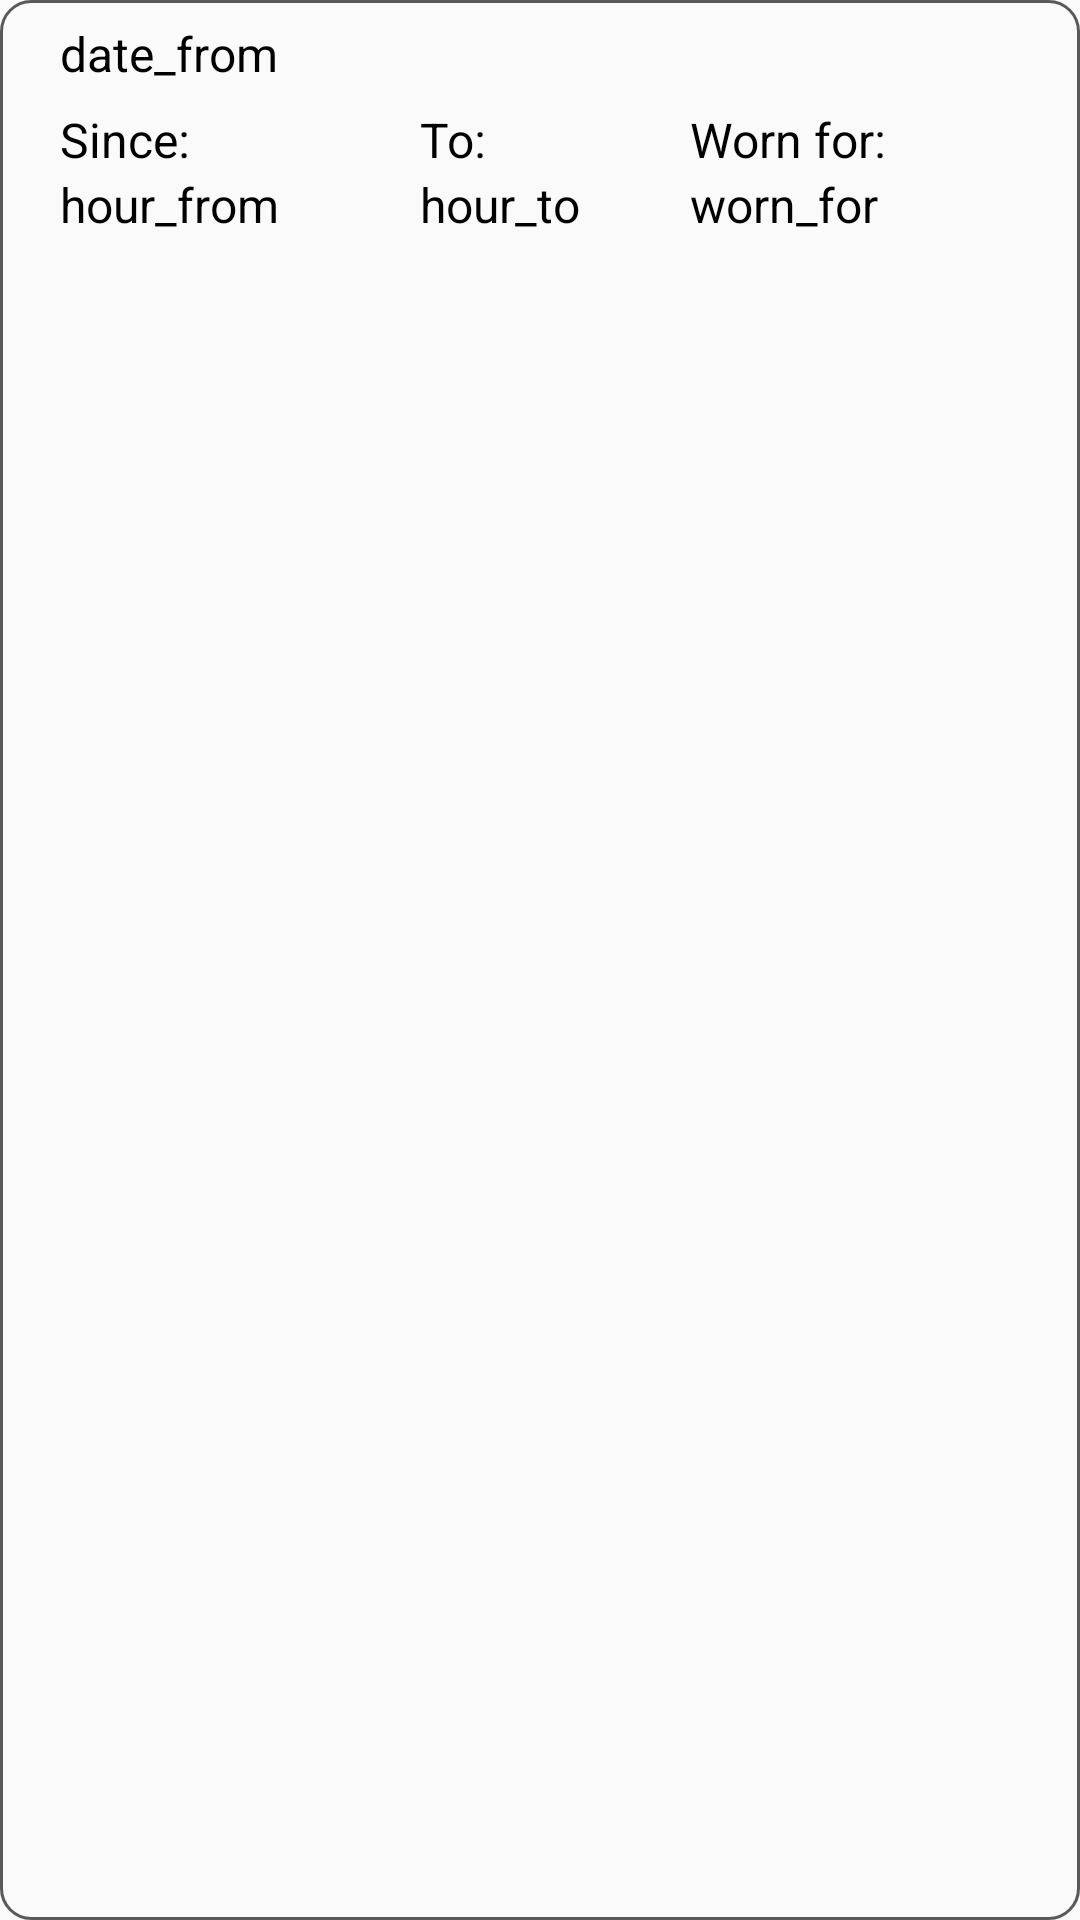

Produce the Android XML layout that renders to this screen, including the resource entries it uses.
<!-- AndroidManifest.xml: application theme Theme.oring -->
<!-- res/layout/main_history_one_elem.xml -->
<LinearLayout xmlns:android="http://schemas.android.com/apk/res/android"
	android:layout_width="match_parent"
	android:layout_height="wrap_content"
	android:orientation="vertical"
	android:background="@drawable/rounded_corners_10">

	<TextView
		android:id="@+id/main_history_date"
		android:layout_marginLeft="20dp"
		android:textSize="16sp"
		android:layout_marginVertical="7dp"
		style="@style/base_text_all_wrap"
		android:text="date_from" />

	<LinearLayout
		android:layout_width="match_parent"
		android:layout_height="wrap_content"
		android:layout_marginBottom="7dp">

		<LinearLayout
			android:layout_width="350dp"
			android:layout_height="wrap_content"
			android:layout_marginStart="20dp"
			android:orientation="vertical"
			android:layout_weight="1">

			<TextView
				style="@style/base_text_all_wrap"
				android:textSize="16sp"
				android:text="@string/from" />

			<TextView
				android:id="@+id/custom_view_date_weared_from"
				style="@style/base_text_all_wrap"
				android:textSize="16sp"
				android:text="hour_from" />
		</LinearLayout>

		<LinearLayout
			android:layout_width="320dp"
			android:layout_height="wrap_content"
			android:orientation="vertical"
			android:layout_weight="1">

			<TextView
				style="@style/base_text_all_wrap"
				android:textSize="16sp"
				android:text="@string/to" />

			<TextView
				android:id="@+id/custom_view_date_weared_to"
				android:textSize="16sp"
				style="@style/base_text_all_wrap"
				android:text="hour_to" />
		</LinearLayout>

		<LinearLayout
			android:layout_width="match_parent"
			android:layout_height="wrap_content"
			android:orientation="vertical"
			android:layout_marginEnd="20dp"
			android:layout_weight="1">

			<TextView
				android:id="@+id/worn_for_history"
				style="@style/base_text_all_wrap"
				android:textSize="16sp"
				android:text="@string/worn_for" />

			<TextView
				android:id="@+id/custom_view_date_time_weared"
				android:textSize="16sp"
				style="@style/base_text_all_wrap"
				android:text="worn_for" />
		</LinearLayout>
	</LinearLayout>
</LinearLayout>
<!-- resources referenced by this layout -->
<resources>
  <!-- drawable rounded_corners_10 (drawable) -->
  <?xml version="1.0" encoding="utf-8"?>
  <shape xmlns:android="http://schemas.android.com/apk/res/android">
  	<solid android:color="#00000000" />
  
  	<stroke
  		android:width="1dp"
  		android:color="#595959" />
  	<corners android:radius="10dp" />
  </shape>
  <string name="from">Since:</string>
  <string name="to">To:</string>
  <string name="worn_for">Worn for:</string>
  <style name="base_text_all_wrap">
          <item name="android:layout_width">wrap_content</item>
          <item name="android:layout_height">wrap_content</item>
      </style>
  <style name="Theme.oring" parent="Theme.AppCompat.DayNight.DarkActionBar">
          
          <item name="colorPrimary">@color/purple_500</item>
          <item name="colorPrimaryVariant">@color/purple_700</item>
          <item name="colorOnPrimary">@color/white</item>
          <item name="backgroundColor">#FDFDFD</item>
          
          
          <item name="colorSecondary">@color/teal_200</item>
          <item name="colorSecondaryVariant">@color/teal_700</item>
          <item name="colorOnSecondary">@color/black</item>
          
          <item name="android:statusBarColor">?attr/colorPrimaryVariant</item>
          
          <item name="android:textColor">@color/black</item>
      </style>
  <color name="purple_500">#FF6200EE</color>
  <color name="purple_700">#FF3700B3</color>
  <color name="white">#FFFFFFFF</color>
  <color name="teal_200">#FF03DAC5</color>
  <color name="teal_700">#FF018786</color>
  <color name="black">#FF000000</color>
</resources>
